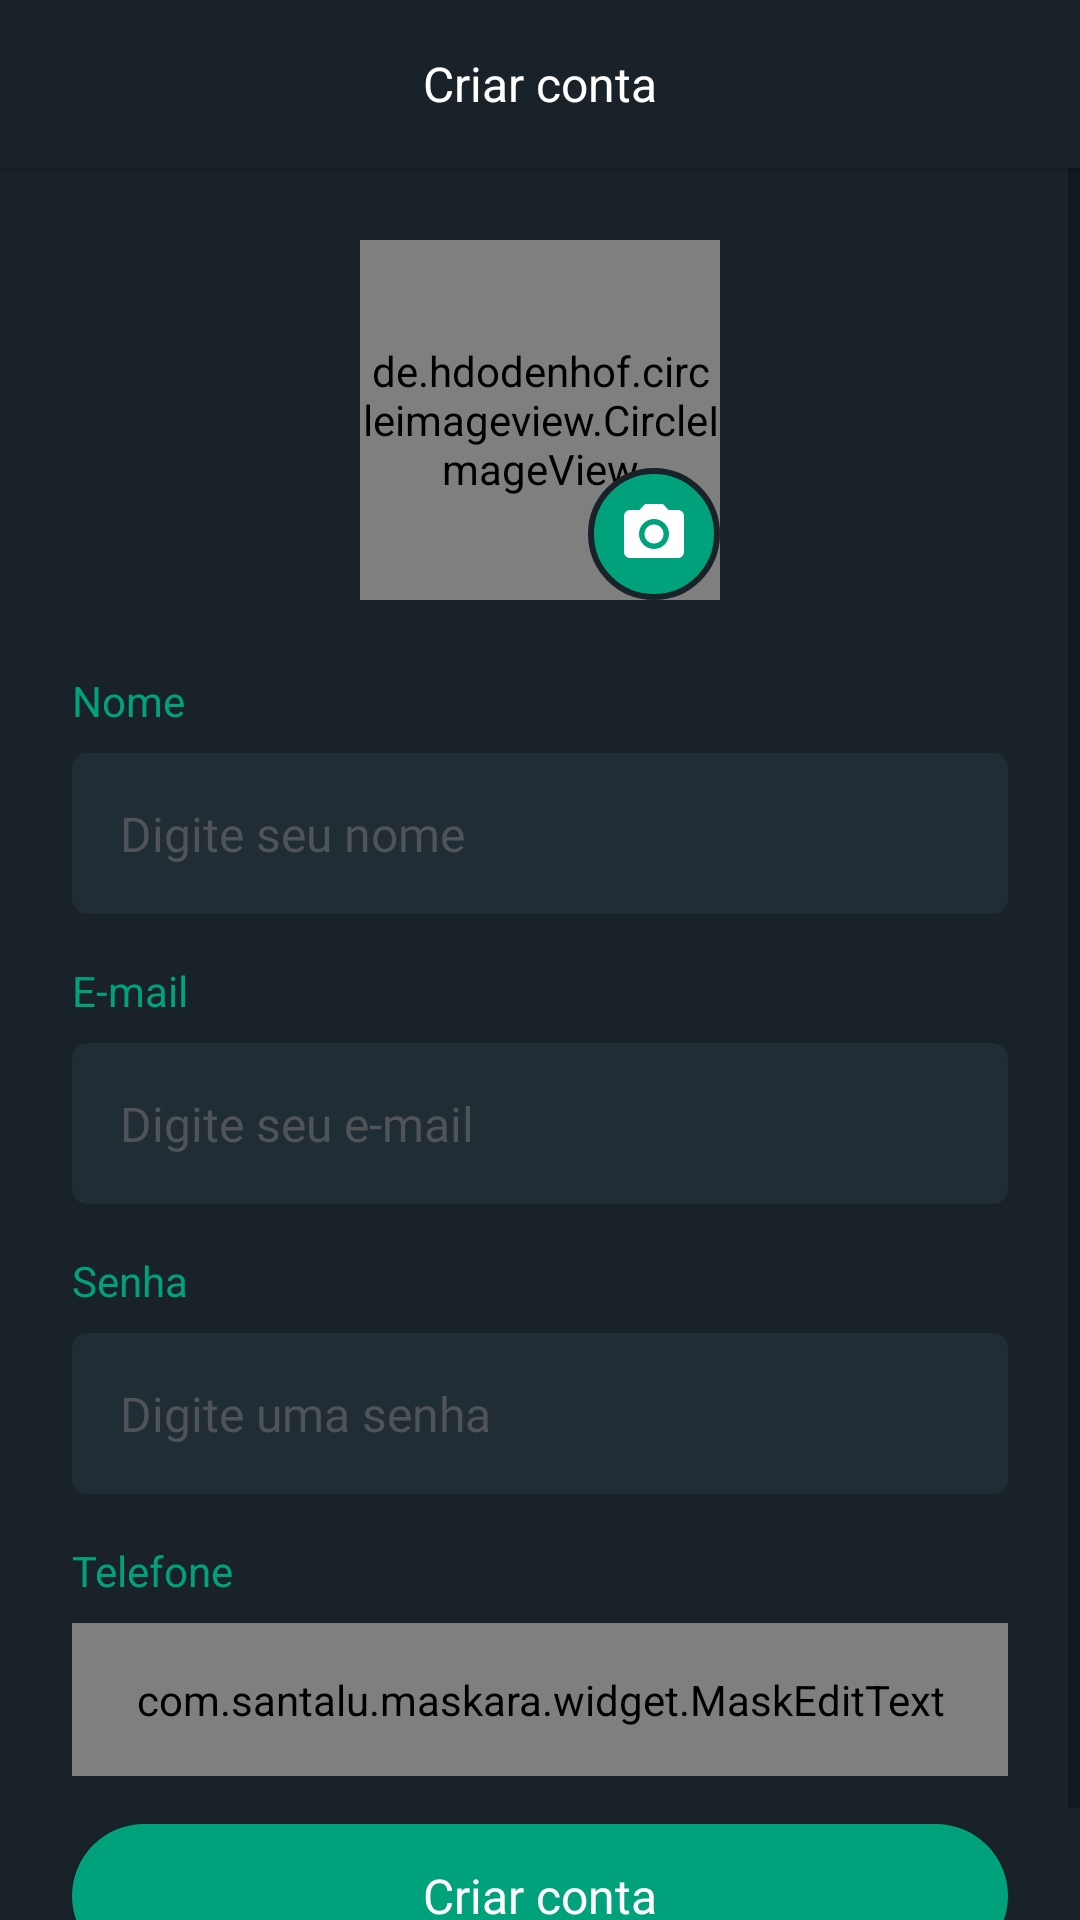

Here is an Android app screen rendered from its layout file. Give the layout XML and the strings, colors and styles it references.
<!-- AndroidManifest.xml: application theme Theme.WhatsApp -->
<!-- res/layout/fragment_register.xml -->
<?xml version="1.0" encoding="utf-8"?>
<androidx.constraintlayout.widget.ConstraintLayout xmlns:android="http://schemas.android.com/apk/res/android"
    xmlns:app="http://schemas.android.com/apk/res-auto"
    xmlns:tools="http://schemas.android.com/tools"
    android:layout_width="match_parent"
    android:layout_height="match_parent"
    tools:context=".ui.auth.RegisterFragment">

    <androidx.appcompat.widget.Toolbar
        android:id="@+id/toolbar"
        android:layout_width="match_parent"
        android:layout_height="wrap_content"
        app:layout_constraintEnd_toEndOf="parent"
        app:layout_constraintStart_toStartOf="parent"
        app:layout_constraintTop_toTopOf="parent"
        app:navigationIcon="@drawable/ic_back">

        <TextView
            android:id="@+id/titleToolbar"
            android:layout_width="wrap_content"
            android:layout_height="wrap_content"
            android:layout_gravity="center"
            android:textColor="@android:color/white"
            android:textSize="16sp"
            android:text="@string/title_toolbar_register_fragment" />

    </androidx.appcompat.widget.Toolbar>

    <include
        layout="@layout/divider"
        android:layout_width="match_parent"
        android:layout_height="1dp"
        app:layout_constraintEnd_toEndOf="parent"
        app:layout_constraintStart_toStartOf="parent"
        app:layout_constraintTop_toBottomOf="@+id/toolbar" />

    <ScrollView
        android:id="@+id/scrollView2"
        android:layout_width="match_parent"
        android:layout_height="0dp"
        android:fillViewport="true"
        app:layout_constraintBottom_toBottomOf="parent"
        app:layout_constraintEnd_toEndOf="parent"
        app:layout_constraintStart_toStartOf="parent"
        app:layout_constraintTop_toBottomOf="@+id/toolbar">

        <LinearLayout
            android:layout_width="match_parent"
            android:layout_height="wrap_content"
            android:orientation="vertical"
            android:paddingHorizontal="24dp"
            android:paddingBottom="24dp">

            <androidx.constraintlayout.widget.ConstraintLayout
                android:layout_width="match_parent"
                android:layout_height="wrap_content">

                <de.hdodenhof.circleimageview.CircleImageView
                    android:id="@+id/imgPhotoUser"
                    android:layout_width="120dp"
                    android:layout_height="120dp"
                    android:layout_marginTop="24dp"
                    android:layout_gravity="center_horizontal"
                    android:src="@drawable/ic_user_round"
                    app:layout_constraintBottom_toBottomOf="parent"
                    app:layout_constraintEnd_toEndOf="parent"
                    app:layout_constraintStart_toStartOf="parent"
                    app:layout_constraintTop_toTopOf="parent" />

                <ImageView
                    android:id="@+id/imgSelectPhotoUser"
                    android:layout_width="wrap_content"
                    android:layout_height="wrap_content"
                    android:layout_gravity="end"
                    android:padding="10dp"
                    android:src="@drawable/ic_photo"
                    android:background="@drawable/bg_cicler_photo"
                    android:clickable="false"
                    app:tint="@color/white"
                    app:layout_constraintBottom_toBottomOf="parent"
                    app:layout_constraintEnd_toEndOf="@+id/imgPhotoUser" />

            </androidx.constraintlayout.widget.ConstraintLayout>

            <TextView
                android:id="@+id/textView"
                android:layout_width="wrap_content"
                android:layout_height="wrap_content"
                android:layout_marginTop="24dp"
                android:text="@string/txt_name"
                android:textColor="@color/cor_principal"
                app:layout_constraintStart_toStartOf="parent"
                app:layout_constraintTop_toBottomOf="@+id/cardView2" />

            <EditText
                android:id="@+id/edtName"
                style="@style/EditTextStyle"
                android:layout_width="match_parent"
                android:layout_height="wrap_content"
                android:layout_marginTop="8dp"
                android:background="@drawable/bg_edit"
                android:hint="Digite seu nome"
                android:inputType="textCapWords"
                android:padding="16dp"
                app:layout_constraintEnd_toEndOf="parent"
                app:layout_constraintStart_toStartOf="parent"
                app:layout_constraintTop_toBottomOf="@+id/textView" />

            <TextView
                android:layout_width="wrap_content"
                android:layout_height="wrap_content"
                android:layout_marginTop="16dp"
                android:text="@string/txt_email"
                android:textColor="@color/cor_principal"
                app:layout_constraintStart_toStartOf="parent"
                app:layout_constraintTop_toBottomOf="@+id/edt_name" />

            <EditText
                android:id="@+id/edtEmail"
                style="@style/EditTextStyle"
                android:layout_width="match_parent"
                android:layout_height="wrap_content"
                android:layout_marginTop="8dp"
                android:background="@drawable/bg_edit"
                android:hint="Digite seu e-mail"
                android:inputType="textEmailAddress"
                android:padding="16dp"
                app:layout_constraintEnd_toEndOf="parent"
                app:layout_constraintStart_toStartOf="parent"
                app:layout_constraintTop_toBottomOf="@+id/textView3" />

            <TextView
                android:layout_width="wrap_content"
                android:layout_height="wrap_content"
                android:layout_marginTop="16dp"
                android:text="@string/txt_password"
                android:textColor="@color/cor_principal"
                app:layout_constraintStart_toStartOf="parent"
                app:layout_constraintTop_toBottomOf="@+id/edt_name" />

            <androidx.constraintlayout.widget.ConstraintLayout
                android:layout_width="match_parent"
                android:layout_height="wrap_content"
                android:layout_marginTop="8dp">

                <EditText
                    android:id="@+id/edt_password"
                    style="@style/EditTextStyle"
                    android:layout_width="match_parent"
                    android:layout_height="wrap_content"
                    android:background="@drawable/bg_edit"
                    android:hint="Digite uma senha"
                    android:inputType="textPassword"
                    android:padding="16dp"
                    app:layout_constraintBottom_toBottomOf="parent"
                    app:layout_constraintEnd_toEndOf="@+id/ivShowHidePassword"
                    app:layout_constraintStart_toStartOf="parent"
                    app:layout_constraintTop_toTopOf="parent" />

                <ImageView
                    android:id="@+id/ivShowHidePassword"
                    android:layout_width="56dp"
                    android:layout_height="0dp"
                    android:background="@android:color/transparent"
                    android:paddingStart="16dp"
                    android:paddingEnd="16dp"
                    tools:visibility="visible"
                    android:visibility="gone"
                    android:src="@drawable/ic_show_password"
                    app:layout_constraintBottom_toBottomOf="parent"
                    app:layout_constraintEnd_toEndOf="parent"
                    app:layout_constraintTop_toTopOf="parent" />

            </androidx.constraintlayout.widget.ConstraintLayout>

            <TextView
                android:id="@+id/textView3"
                android:layout_width="wrap_content"
                android:layout_height="wrap_content"
                android:layout_marginTop="16dp"
                android:text="@string/txt_phone"
                android:textColor="@color/cor_principal"
                app:layout_constraintStart_toStartOf="parent"
                app:layout_constraintTop_toBottomOf="@+id/edt_name" />

            <com.santalu.maskara.widget.MaskEditText
                android:id="@+id/edtPhone"
                style="@style/EditTextStyle"
                android:layout_width="match_parent"
                android:layout_height="wrap_content"
                android:layout_marginTop="8dp"
                android:background="@drawable/bg_edit"
                android:hint="Digite seu telefone"
                android:inputType="phone"
                app:mask="(__) _____-____"
                app:maskCharacter="_"
                app:maskStyle="completable"
                android:padding="16dp"
                app:layout_constraintEnd_toEndOf="parent"
                app:layout_constraintStart_toStartOf="parent"
                app:layout_constraintTop_toBottomOf="@+id/textView3" />

            <android.widget.Button
                android:id="@+id/btnRegister"
                style="@style/ButtonStyle"
                android:layout_width="match_parent"
                android:layout_height="wrap_content"
                android:layout_marginTop="16dp"
                android:text="@string/txt_create_account" />

            <ProgressBar
                android:id="@+id/progressBar"
                android:layout_width="wrap_content"
                android:layout_height="wrap_content"
                android:layout_gravity="center"
                android:layout_marginTop="8dp"
                android:theme="@style/ProgressBarTheme"
                android:visibility="gone"
                tools:visibility="visible" />

        </LinearLayout>

    </ScrollView>

</androidx.constraintlayout.widget.ConstraintLayout>
<!-- res/layout/divider.xml (included above) -->
<?xml version="1.0" encoding="utf-8"?>
<ImageView xmlns:android="http://schemas.android.com/apk/res/android"
    android:orientation="vertical"
    android:layout_width="match_parent"
    android:layout_height="1dp"
    android:background="?actionBarDivider"/>
<!-- resources referenced by this layout -->
<resources>
  <color name="cor_principal">#00A27C</color>
  <color name="white">#FFFFFFFF</color>
  <!-- drawable bg_cicler_photo (drawable) -->
  <?xml version="1.0" encoding="utf-8"?>
  <shape xmlns:android="http://schemas.android.com/apk/res/android"
      android:shape="oval">
  
      <stroke android:width="2dp"
          android:color="#1A2229"/>
      <solid android:color="@color/cor_principal"/>
  
  </shape>
  <!-- drawable bg_edit (drawable) -->
  <?xml version="1.0" encoding="utf-8"?>
  <shape xmlns:android="http://schemas.android.com/apk/res/android">
      <corners android:radius="5dp"/>
      <solid android:color="#212D35"/>
  </shape>
  <!-- drawable ic_photo (drawable) -->
  <vector android:height="24dp" android:tint="#8A9399"
      android:viewportHeight="24" android:viewportWidth="24"
      android:width="24dp" xmlns:android="http://schemas.android.com/apk/res/android">
      <path android:fillColor="#8A9399" android:pathData="M12,12m-3.2,0a3.2,3.2 0,1 1,6.4 0a3.2,3.2 0,1 1,-6.4 0"/>
      <path android:fillColor="#8A9399" android:pathData="M9,2L7.17,4L4,4c-1.1,0 -2,0.9 -2,2v12c0,1.1 0.9,2 2,2h16c1.1,0 2,-0.9 2,-2L22,6c0,-1.1 -0.9,-2 -2,-2h-3.17L15,2L9,2zM12,17c-2.76,0 -5,-2.24 -5,-5s2.24,-5 5,-5 5,2.24 5,5 -2.24,5 -5,5z"/>
  </vector>
  <string name="title_toolbar_register_fragment">Criar conta</string>
  <string name="txt_create_account">Criar conta</string>
  <string name="txt_email">E-mail</string>
  <string name="txt_name">Nome</string>
  <string name="txt_password">Senha</string>
  <string name="txt_phone">Telefone</string>
  <style name="ButtonStyle">
          <item name="android:textColor">@color/white</item>
          <item name="android:textColorHint">@color/cor_hint</item>
          <item name="android:textAllCaps">false</item>
          <item name="android:textSize">16sp</item>
          <item name="android:background">@drawable/bg_btn</item>
          <item name="android:textAppearance">@style/ButtonTextAppearance</item>
      </style>
  <style name="EditTextStyle">
          <item name="android:textColor">@color/white</item>
          <item name="android:textColorHint">@color/cor_hint</item>
          <item name="colorSecondary">@color/white</item>
          <item name="android:textAppearance">@style/EditTextAppearance</item>
      </style>
  <style name="ProgressBarTheme" parent="Theme.WhatsApp">
          <item name="colorSecondary">@color/cor_principal</item>
      </style>
  <style name="Theme.WhatsApp" parent="Theme.MaterialComponents.DayNight.NoActionBar">
          
          <item name="colorPrimary">@color/bg_app</item>
          <item name="colorPrimaryVariant">@color/status_bar_color</item>
          <item name="colorOnPrimary">@color/white</item>
          
          <item name="colorSecondary">@color/cor_principal</item>
          <item name="colorSecondaryVariant">@color/teal_700</item>
          <item name="colorOnSecondary">@color/black</item>
          <item name="android:windowBackground">@color/bg_app</item>
          
          <item name="android:statusBarColor" tools:targetApi="l">?attr/colorPrimaryVariant</item>
          
      </style>
  <color name="cor_hint">#4E5457</color>
  <!-- drawable bg_btn (drawable) -->
  <?xml version="1.0" encoding="utf-8"?>
  <shape xmlns:android="http://schemas.android.com/apk/res/android"
      android:shape="rectangle">
  
      <solid android:color="@color/cor_principal"/>
      <corners android:radius="100in"/>
  
  </shape>
  <style name="ButtonTextAppearance" parent="@android:style/TextAppearance.Widget.Button">
          <item name="android:fontFamily">@font/avenir_ltstd_heavy</item>
      </style>
  <style name="EditTextAppearance" parent="@android:style/TextAppearance.Widget.EditText">
          <item name="android:fontFamily">@font/avenir_medium</item>
      </style>
  <color name="bg_app">#1A2229</color>
  <color name="status_bar_color">#1A2229</color>
  <color name="teal_700">#FF018786</color>
  <color name="black">#FF000000</color>
</resources>
